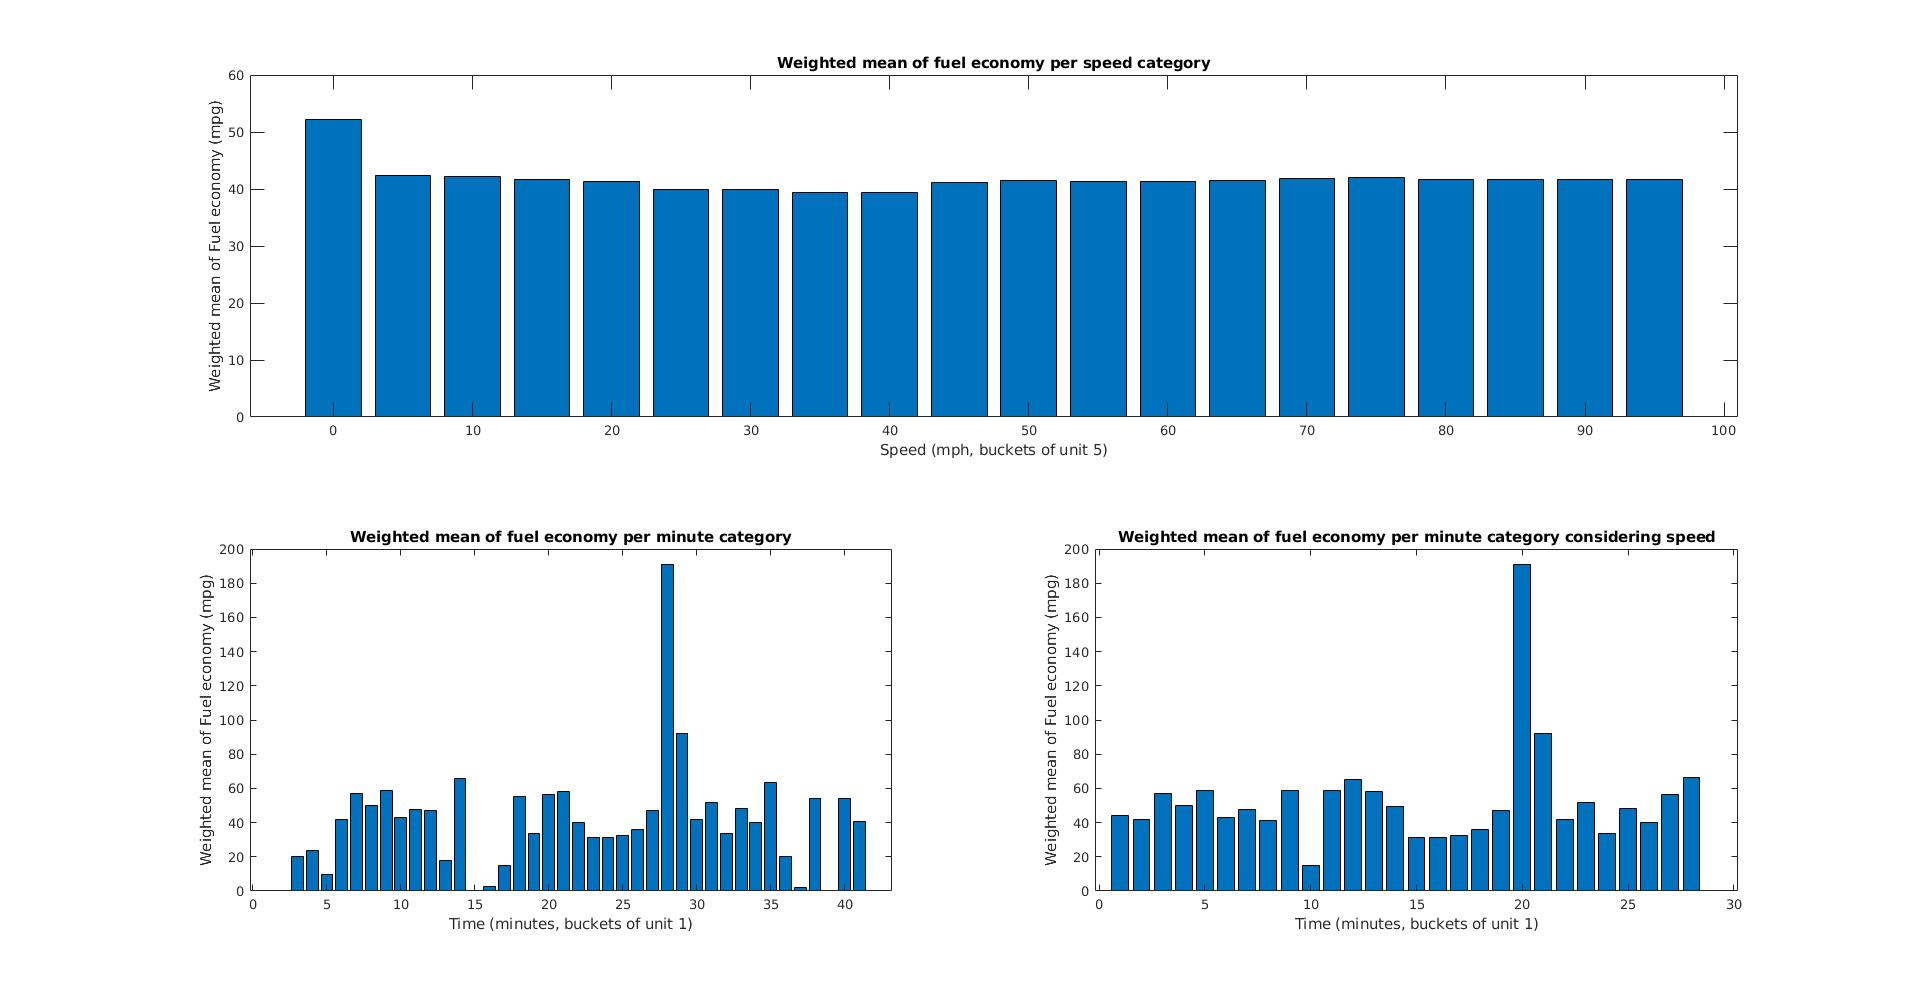

The file beside this chart, header and first rows:
Time (sec), Accel. Position (%), Boost (PSI), Fuel Economy (MPG), Gear Position (Gear), RPM (RPM), Vehicle Speed (mph)
0, 0, -10.58, 0, 0, 702, 0
0.002, 0, -10.58, 0, 0, 704, 0
0.003, 0, -10.58, 0, 0, 704, 0
0.005, 0, -10.58, 0, 0, 705, 0
0.03, 0, -10.58, 0, 0, 705, 0
0.042, 0, -10.59, 0, 0, 706, 0
0.064, 0, -10.59, 0, 0, 706, 0
0.076, 0, -10.59, 0, 0, 708, 0
0.099, 0, -10.59, 0, 0, 708, 0
0.121, 0, -10.59, 0, 0, 709, 0
0.138, 0, -10.59, 0, 0, 710, 0
0.168, 0, -10.6, 0, 0, 710, 0
0.2, 0, -10.61, 0, 0, 711, 0
0.223, 0, -10.61, 0, 0, 711, 0
0.249, 0, -10.62, 0, 0, 712, 0
0.271, 0, -10.62, 0, 0, 712, 0
0.292, 0, -10.61, 0, 0, 712, 0
0.314, 0, -10.61, 0, 0, 713, 0
0.351, 0, -10.63, 0, 0, 710, 0
0.375, 0, -10.64, 0, 0, 710, 0
0.386, 0, -10.64, 0, 0, 713, 0
0.408, 0, -10.64, 0, 0, 713, 0
0.421, 0, -10.64, 0, 0, 714, 0
0.44, 0, -10.64, 0, 0, 713, 0
0.462, 0, -10.64, 0, 0, 713, 0
0.48, 0, -10.64, 0, 0, 713, 0
0.492, 0, -10.65, 0, 0, 713, 0
0.504, 0, -10.65, 0, 0, 716, 0
0.53, 0, -10.65, 0, 0, 716, 0
0.542, 0, -10.67, 0, 0, 715, 0
0.574, 0, -10.67, 0, 0, 714, 0
0.596, 0, -10.66, 0, 0, 711, 0
0.64, 0, -10.66, 0, 0, 711, 0
0.642, 0, -10.66, 0, 0, 708, 0
0.644, 0, -10.66, 0, 0, 707, 0
0.648, 0, -10.66, 0, 0, 707, 0
0.67, 0, -10.66, 0, 0, 706, 0
0.692, 0, -10.66, 0, 0, 705, 0
0.704, 0, -10.66, 0, 0, 705, 0
0.728, 0, -10.66, 0, 0, 704, 0
0.767, 0, -10.66, 0, 0, 704, 0
0.783, 0, -10.66, 0, 0, 705, 0
0.785, 0, -10.65, 0, 0, 705, 0
0.82, 0, -10.65, 0, 0, 705, 0
0.832, 0, -10.65, 0, 0, 705, 0
0.86, 0, -10.65, 0, 0, 704, 0
0.873, 0, -10.64, 0, 0, 704, 0
0.885, 0, -10.64, 0, 0, 705, 0
0.927, 0, -10.64, 0, 0, 705, 0
0.939, 0, -10.63, 0, 0, 707, 0
0.951, 0, -10.63, 0, 0, 707, 0
0.988, 0, -10.62, 0, 0, 709, 0
1.012, 0, -10.61, 0, 0, 709, 0
1.023, 0, -10.61, 0, 0, 711, 0
1.035, 0, -10.61, 0, 0, 711, 0
1.085, 0, -10.62, 0, 0, 712, 0
1.128, 0, -10.62, 0, 0, 714, 0
1.13, 0, -10.62, 0, 0, 713, 0
1.152, 0, -10.62, 0, 0, 714, 0
1.167, 0, -10.62, 0, 0, 714, 0
... 124,475 more rows
